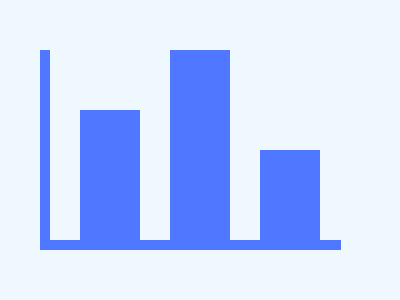

Write a web page that renders exactly this picture using CSS.

<!-- file: index.html -->
<!DOCTYPE html>
<html lang="en">
<head>
    <meta charset="UTF-8">
    <meta name="viewport" content="width=device-width, initial-scale=1.0">
    <link rel="stylesheet" href="style.css">
    <title>Document</title>
</head>
<body>
    <div class="container">
        <div class="teste">
        <p></p>
        <p g></p>
        <p p></p>
        </div>
    </div>
</body>
</html>

/* file: style.css */
* {
    padding: 0;
    margin: 0;
    box-sizing: border-box;
}

.container{
    height: 300px;
    width: 400px;
    background: #EFF8FE;
    position: relative;
    
}

.teste{
    height: 200px;
    width: 301px;
    border-left: 10px solid #4F77FF;
    border-bottom: 10px solid #4F77FF;
    background: #EFF8FE;
    margin: 50px 50px 40px 40px;
    position: fixed;
}

p{
    --altura: 140px;
    --margin: 60px 30px;
    width: 60px;
    height: var(--altura);
    position:absolute;
    background:#4F77FF;
    margin: var(--margin);
}
[g]{
    --altura: 200px;
    --margin: 0px 120px;
  }
[p]{
    --altura: 100px;
    --margin: 100px 210px;
  }